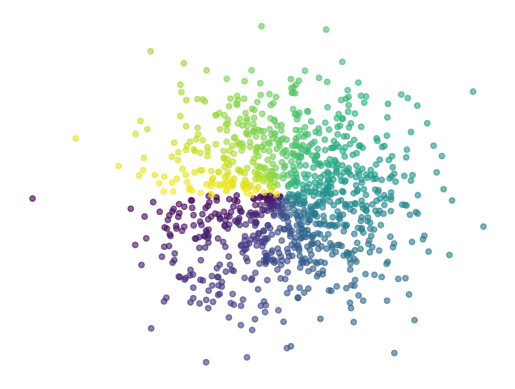

Write Python code to recreate this figure.
#!/usr/bin/env python3
# -*- coding: utf-8 -*-
"""
Created on Fri Nov  1 23:34:35 2019

[redacted]
"""

import numpy as np
import matplotlib.pyplot as plt

n = 1024
X = np.random.normal(0, 1, n)
Y = np.random.normal(0, 1, n)

# Scatter plot parameters
# c: color determined by angle of (X,Y)
# s: marker size
# alpha: transparency

plt.scatter(X, Y, c=np.angle(X+Y*1j), s=15, alpha=0.6)

# Hide axis
plt.axis('off')

# Save figure using 72 dots per inch
plt.savefig('scatter_plot.png', dpi=72)

plt.show()
